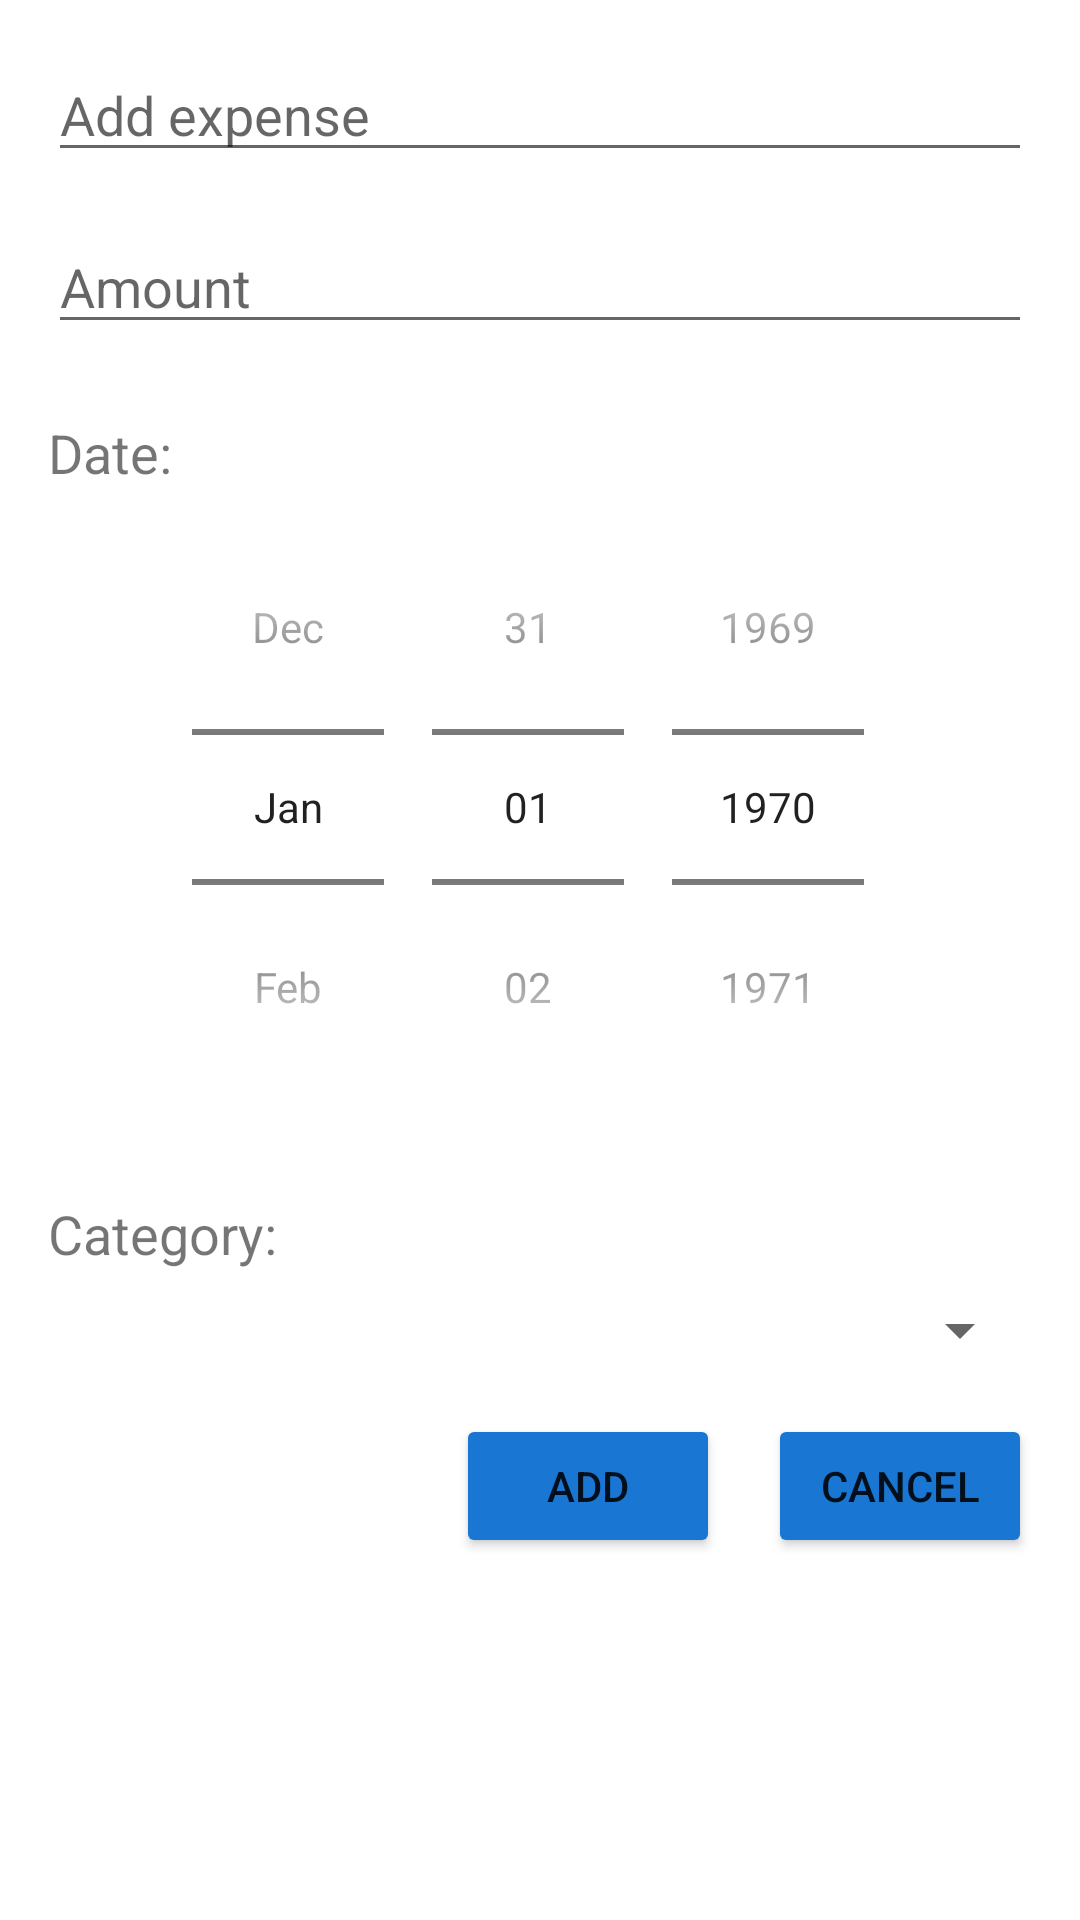

Reconstruct the res/layout file that produces this screen, plus the resources it refers to.
<!-- AndroidManifest.xml: application theme Theme.ExpenseTracker -->
<!-- res/layout/fragment_add_expense.xml -->
<?xml version="1.0" encoding="utf-8"?>
<androidx.constraintlayout.widget.ConstraintLayout
    xmlns:android="http://schemas.android.com/apk/res/android"
    android:layout_width="match_parent"
    android:layout_height="match_parent"
    xmlns:app="http://schemas.android.com/apk/res-auto">

    <EditText
        android:id="@+id/et_add_expense"
        android:layout_width="match_parent"
        android:layout_height="wrap_content"
        android:layout_margin="16dp"
        android:hint="Add expense"
        app:layout_constraintTop_toTopOf="parent"
        app:layout_constraintStart_toStartOf="parent"/>

    <EditText
        android:id="@+id/et_add_amount"
        android:layout_width="match_parent"
        android:layout_height="wrap_content"
        android:layout_margin="16dp"
        android:hint="Amount"
        android:inputType="numberDecimal"
        app:layout_constraintStart_toStartOf="parent"
        app:layout_constraintTop_toBottomOf="@id/et_add_expense" />

    <TextView
        android:id="@+id/tv_date"
        android:layout_width="400dp"
        android:layout_height="wrap_content"
        android:text="Date:"
        android:textSize="18sp"
        app:layout_constraintStart_toStartOf="parent"
        android:layout_marginTop="24dp"
        android:layout_marginStart="16dp"
        app:layout_constraintTop_toBottomOf="@id/et_add_amount"/>

    <DatePicker
        android:id="@+id/date_picker"
        android:layout_width="wrap_content"
        android:layout_height="wrap_content"
        android:text="@string/pick_date"
        android:onClick="showDatePickerDialog"
        app:layout_constraintStart_toStartOf="parent"
        app:layout_constraintEnd_toEndOf="parent"
        app:layout_constraintTop_toBottomOf="@id/tv_date"
        android:datePickerMode="spinner"
        android:calendarViewShown="false"/>

    <TextView
        android:id="@+id/tv_categ"
        android:layout_width="400dp"
        android:layout_height="wrap_content"
        android:text="Category:"
        android:textSize="18sp"
        app:layout_constraintStart_toStartOf="parent"
        android:layout_marginTop="24dp"
        android:layout_marginStart="16dp"
        app:layout_constraintTop_toBottomOf="@id/date_picker"/>

    <Spinner
        android:id="@+id/spinner_categ"
        android:layout_width="match_parent"
        android:layout_height="wrap_content"
        app:layout_constraintTop_toBottomOf="@+id/tv_categ"
        android:layout_marginStart="16dp"
        android:layout_marginEnd="16dp"
        android:layout_marginTop="8dp"/>

    <Button
        android:id="@+id/btn_add"
        android:layout_width="wrap_content"
        android:layout_height="wrap_content"
        android:layout_margin="16dp"
        android:text="ADD"
        android:backgroundTint="@color/darkBlue"
        app:layout_constraintEnd_toStartOf="@id/btn_cancel"
        app:layout_constraintTop_toBottomOf="@id/spinner_categ"/>

    <Button
        android:id="@+id/btn_cancel"
        android:layout_width="wrap_content"
        android:layout_height="wrap_content"
        android:layout_margin="16dp"
        android:text="CANCEL"
        android:backgroundTint="@color/darkBlue"
        app:layout_constraintEnd_toEndOf="parent"
        app:layout_constraintTop_toBottomOf="@id/spinner_categ"/>

</androidx.constraintlayout.widget.ConstraintLayout>
<!-- resources referenced by this layout -->
<resources>
  <color name="darkBlue">#1976D2</color>
  <string name="pick_date">Pick Date</string>
  <style name="Theme.ExpenseTracker" parent="Theme.MaterialComponents.DayNight.DarkActionBar">
          
          <item name="colorPrimary">@color/black</item>
          <item name="colorPrimaryVariant">@color/black</item>
          <item name="colorOnPrimary">@color/white</item>
          
          <item name="colorSecondary">@color/darkBlue</item>
          <item name="colorSecondaryVariant">@color/teal_700</item>
          <item name="colorOnSecondary">@color/white</item>
          
          <item name="android:statusBarColor" tools:targetApi="l">?attr/colorPrimaryVariant</item>
          
      </style>
  <color name="black">#FF000000</color>
  <color name="white">#FFFFFFFF</color>
  <color name="teal_700">#FF018786</color>
</resources>
